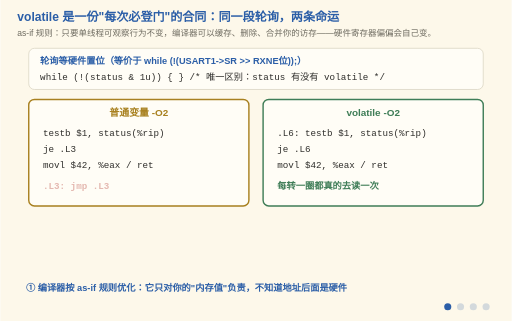
t = 0.00 s
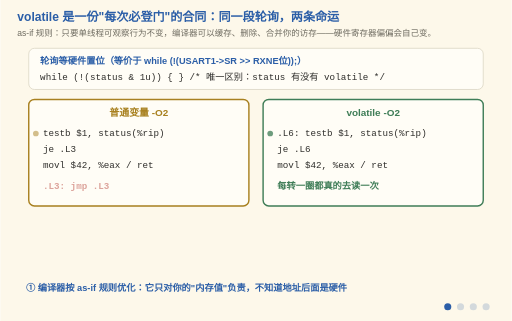
t = 1.62 s
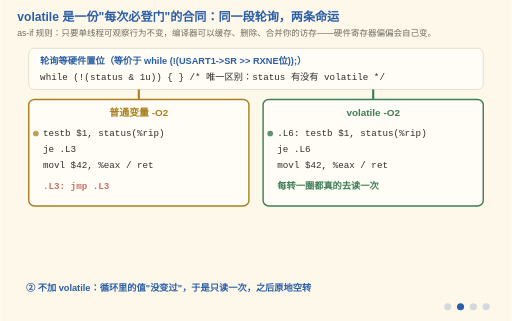
t = 3.42 s
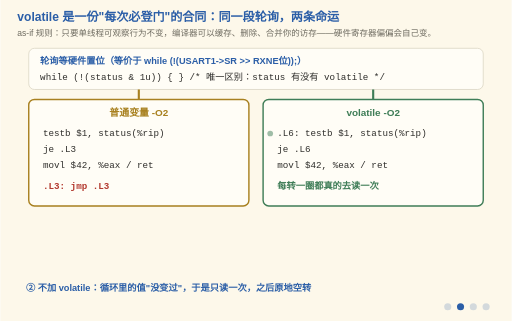
t = 5.25 s
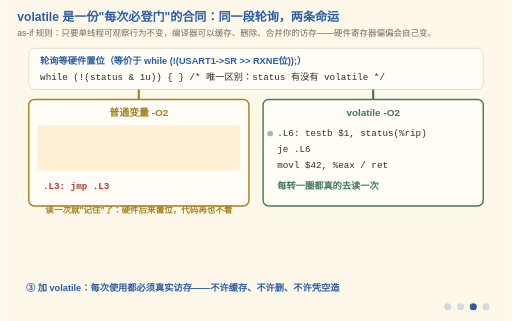
t = 6.75 s
t = 8.25 s: frame unchanged from t = 6.75 s, image omitted

The animated SVG that drew these frames (rendered in a browser with its animation timeline set to each time). Animation: 15 SMIL elements (animate=15); frames cover the first 8.25 s, repeats indefinitely.

<svg xmlns="http://www.w3.org/2000/svg" viewBox="0 0 720 452" font-family="'Segoe Print','Comic Sans MS','Microsoft YaHei',sans-serif">
  <title>volatile 的访存合同：读一次 vs 每次读</title>
  <desc>四阶段动画：同一段轮询代码，在 -O2 下因为有没有 volatile 而走上两条路——没有 volatile 时优化器只读一次并把值缓存，循环退化成死转；加了 volatile 每轮都真实访存。第四阶段划出 volatile 的能力边界：它保证登门访存，不保证原子、不保证顺序。</desc>
  <rect width="720" height="452" fill="#FDF8EA"/>
  <text x="24" y="30" font-size="17" font-weight="bold" fill="#2B5EA7">volatile 是一份"每次必登门"的合同：同一段轮询，两条命运</text>
  <text x="24" y="50" font-size="12" fill="#6E6B60">as-if 规则：只要单线程可观察行为不变，编译器可以缓存、删除、合并你的访存——硬件寄存器偏偏会自己变。</text>

  <!-- ===== 源码 ===== -->
  <rect x="40" y="68" width="640" height="58" fill="#FFFDF6" stroke="#D8D2C0" rx="8"/>
  <text x="56" y="90" font-size="13" font-weight="bold" fill="#2B5EA7">轮询等硬件置位（等价于 while (!(USART1-&gt;SR &gt;&gt; RXNE位));）</text>
  <text x="56" y="112" font-size="13" font-family="Consolas,monospace" fill="#2F2E2B">while (!(status &amp; 1u)) { }   /* 唯一区别：status 有没有 volatile */</text>

  <!-- ===== 左：无 volatile ===== -->
  <rect x="40" y="140" width="310" height="150" rx="8" fill="#FFFDF6" stroke="#A8801F" stroke-width="2"/>
  <text x="195" y="164" font-size="14" font-weight="bold" fill="#A8801F" text-anchor="middle">普通变量 -O2</text>
  <text x="60" y="192" font-size="13" font-family="Consolas,monospace" fill="#2F2E2B">testb $1, status(%rip)</text>
  <text x="60" y="214" font-size="13" font-family="Consolas,monospace" fill="#2F2E2B">je .L3</text>
  <text x="60" y="236" font-size="13" font-family="Consolas,monospace" fill="#2F2E2B">movl $42, %eax / ret</text>
  <text x="60" y="266" font-size="13" font-family="Consolas,monospace" font-weight="bold" fill="#B3392F">.L3: jmp .L3<animate attributeName="opacity" values="0.35;1;0.35" dur="1.5s" repeatCount="indefinite"/></text>

  <!-- ===== 右：有 volatile ===== -->
  <rect x="370" y="140" width="310" height="150" rx="8" fill="#FFFDF6" stroke="#3F7D57" stroke-width="2"/>
  <text x="525" y="164" font-size="14" font-weight="bold" fill="#3F7D57" text-anchor="middle">volatile -O2</text>
  <text x="390" y="192" font-size="13" font-family="Consolas,monospace" fill="#2F2E2B">.L6: testb $1, status(%rip)</text>
  <text x="390" y="214" font-size="13" font-family="Consolas,monospace" fill="#2F2E2B">       je .L6</text>
  <text x="390" y="236" font-size="13" font-family="Consolas,monospace" fill="#2F2E2B">       movl $42, %eax / ret</text>
  <text x="390" y="266" font-size="13" font-weight="bold" fill="#3F7D57">每转一圈都真的去读一次</text>

  <!-- 阶段一：两条命运的分支箭头 -->
  <g opacity="0">
    <animate attributeName="opacity" calcMode="discrete" values="0;1;1;1;0" keyTimes="0;0.25;0.5;0.75;1" dur="12s" repeatCount="indefinite"/>
    <path d="M195,126 L195,140" stroke="#A8801F" stroke-width="3" fill="none"/>
    <path d="M525,126 L525,140" stroke="#3F7D57" stroke-width="3" fill="none"/>
  </g>

  <!-- 阶段二：左侧缓存标注 -->
  <g opacity="0">
    <animate attributeName="opacity" calcMode="discrete" values="0;0;1;1;0" keyTimes="0;0.25;0.5;0.75;1" dur="12s" repeatCount="indefinite"/>
    <rect x="52" y="176" width="286" height="64" fill="#fdf0d5" rx="6"/>
    <text x="195" y="300" font-size="12" font-weight="bold" fill="#A8801F" text-anchor="middle">读一次就"记住"了：硬件后来置位，代码再也不看</text>
  </g>

  <!-- 阶段三：右侧登门标注 -->
  <g opacity="0">
    <animate attributeName="opacity" calcMode="discrete" values="0;0;0;1;0" keyTimes="0;0.25;0.5;0.75;1" dur="12s" repeatCount="indefinite"/>
    <rect x="382" y="176" width="286" height="64" fill="#d8f3e5" rx="6"/>
    <text x="525" y="300" font-size="12" font-weight="bold" fill="#3F7D57" text-anchor="middle">访存次数=源码写法次数，一条都没被省</text>
  </g>

  <!-- 阶段四：能力边界 -->
  <g opacity="0">
    <animate attributeName="opacity" calcMode="discrete" values="0;0;0;1;0" keyTimes="0;0.25;0.5;0.75;1" dur="12s" repeatCount="indefinite"/>
    <rect x="40" y="306" width="640" height="76" rx="8" fill="#FFFDF6" stroke="#2B5EA7" stroke-width="2"/>
    <text x="56" y="330" font-size="14" font-weight="bold" fill="#2B5EA7">但 volatile 只管"登门"，不管"排队"和"先后"</text>
    <text x="56" y="352" font-size="13" font-family="Consolas,monospace" fill="#2F2E2B">reg-&gt;cr |= 1; |= 2; |= 4;   无 volatile → orl $7（三次并一次）</text>
    <text x="56" y="372" font-size="13" fill="#A8801F">共享标志的"读-改-写"三步都在访存，三步之间照样能被中断插队 → 原子操作 / 关中断 / 优先级继承</text>
  </g>

  <!-- 访存脉冲：左边 12 秒里只亮一次（读完就缓存），右边每秒亮一次（每次都登门） -->
  <circle cx="50" cy="188" r="4" fill="#A8801F" opacity="0">
    <animate attributeName="opacity" values="0;1;0;0" keyTimes="0;0.27;0.33;1" dur="12s" repeatCount="indefinite"/>
  </circle>
  <circle cx="380" cy="188" r="4" fill="#3F7D57" opacity="0">
    <animate attributeName="opacity" values="0;1;0" keyTimes="0;0.5;1" dur="1s" repeatCount="indefinite"/>
  </circle>

  <!-- 阶段字幕 -->
  <g font-size="13" font-weight="bold" fill="#2B5EA7">
    <g opacity="1"><animate attributeName="opacity" calcMode="discrete" values="1;0;0;0;1" keyTimes="0;0.25;0.5;0.75;1" dur="12s" repeatCount="indefinite"/>
      <text x="36" y="410">① 编译器按 as-if 规则优化：它只对你的"内存值"负责，不知道地址后面是硬件</text></g>
    <g opacity="0"><animate attributeName="opacity" calcMode="discrete" values="0;1;0;0;0" keyTimes="0;0.25;0.5;0.75;1" dur="12s" repeatCount="indefinite"/>
      <text x="36" y="410">② 不加 volatile：循环里的值"没变过"，于是只读一次，之后原地空转</text></g>
    <g opacity="0"><animate attributeName="opacity" calcMode="discrete" values="0;0;1;0;0" keyTimes="0;0.25;0.5;0.75;1" dur="12s" repeatCount="indefinite"/>
      <text x="36" y="410">③ 加 volatile：每次使用都必须真实访存——不许缓存、不许删、不许凭空造</text></g>
    <g opacity="0"><animate attributeName="opacity" calcMode="discrete" values="0;0;0;1;0" keyTimes="0;0.25;0.5;0.75;1" dur="12s" repeatCount="indefinite"/>
      <text x="36" y="410">④ 边界：它不保证原子、不保证顺序；跨执行流的正确性要靠别的机制</text></g>
  </g>

  <!-- 阶段指示点 -->
  <g transform="translate(630,432)" fill="#2B5EA7">
    <circle cx="0" cy="0" r="5" opacity="1"><animate attributeName="opacity" calcMode="discrete" values="1;0.2;0.2;0.2;1" keyTimes="0;0.25;0.5;0.75;1" dur="12s" repeatCount="indefinite"/></circle>
    <circle cx="18" cy="0" r="5" opacity="0.2"><animate attributeName="opacity" calcMode="discrete" values="0.2;1;0.2;0.2;0.2" keyTimes="0;0.25;0.5;0.75;1" dur="12s" repeatCount="indefinite"/></circle>
    <circle cx="36" cy="0" r="5" opacity="0.2"><animate attributeName="opacity" calcMode="discrete" values="0.2;0.2;1;0.2;0.2" keyTimes="0;0.25;0.5;0.75;1" dur="12s" repeatCount="indefinite"/></circle>
    <circle cx="54" cy="0" r="5" opacity="0.2"><animate attributeName="opacity" calcMode="discrete" values="0.2;0.2;0.2;1;0.2" keyTimes="0;0.25;0.5;0.75;1" dur="12s" repeatCount="indefinite"/></circle>
  </g>
</svg>
